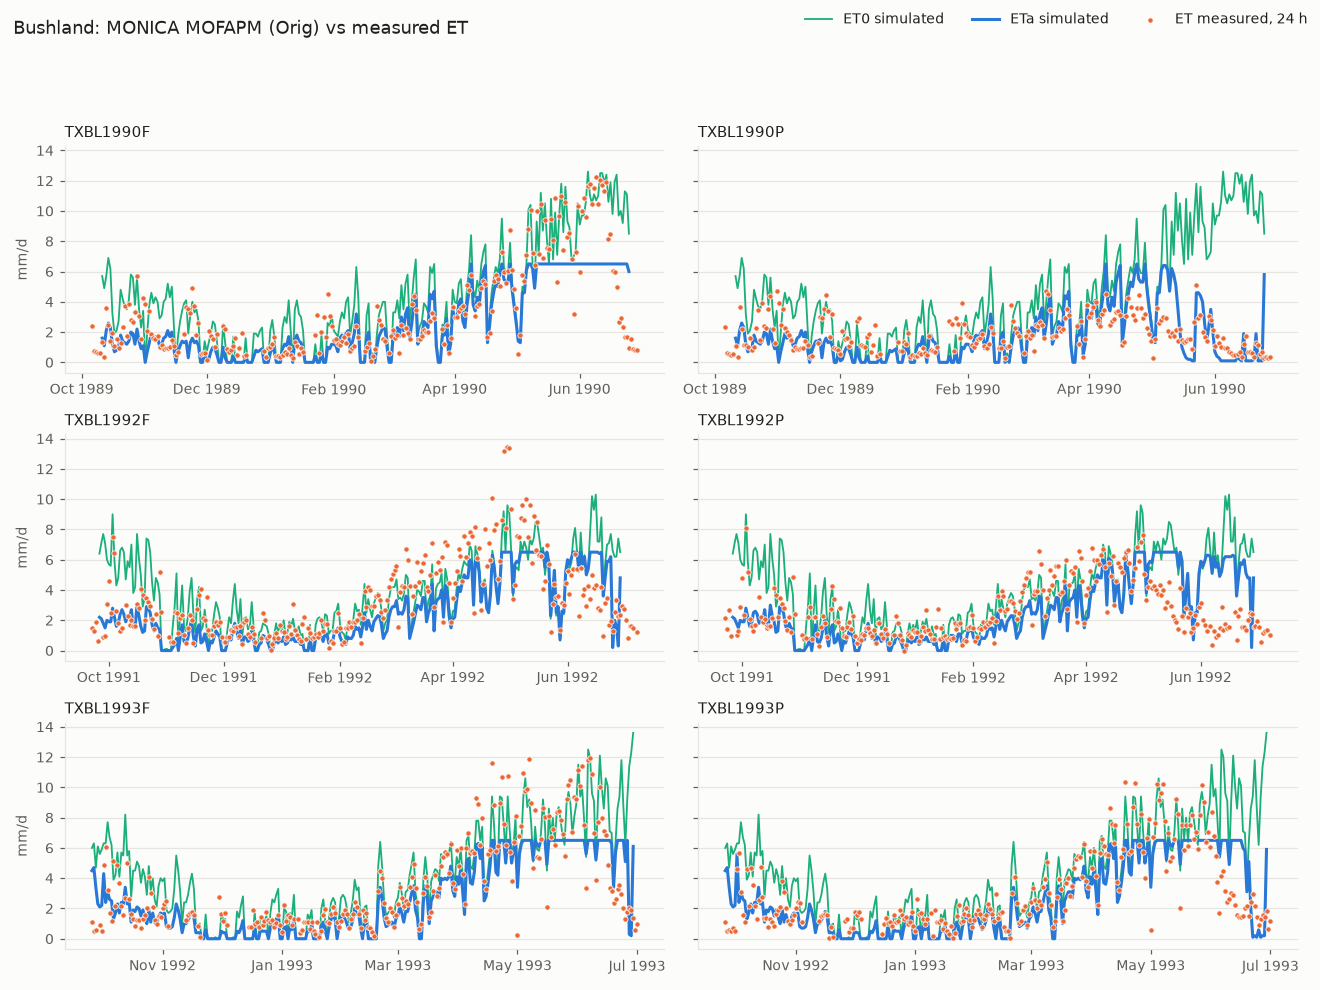

The file beside this chart, header and first rows:
treatment, ET days, ETa obs, ETa sim, bias mm/d, RMSE mm/d, ET0 sim (same days), emergence obs/sim, anthesis obs/sim, maturity obs/sim, LAI max obs/sim, yield obs/sim
TXBL1990F, 234, 825, 664, -0.69, 1.9, 1081, 1989-10-20 / 1989-10-21, 1990-05-16 / 1990-06-04, 1990-06-22 / -, 3.6 / 11.0, 4475 / -
TXBL1990P, 234, 444, 433, -0.05, 1.45, 1081, 1989-10-20 / 1989-10-21, 1990-05-15 / 1990-06-01, 1990-06-07 / 1990-06-14, 2.4 / 9.2, 1898 / 516
TXBL1992F, 269, 930, 705, -0.84, 1.82, 1036, 1991-10-07 / 1991-10-04, 1992-05-09 / 1992-05-22, 1992-06-19 / 1992-06-25, 7.1 / 12.1, 5847 / 4052
TXBL1992P, 266, 719, 692, -0.1, 1.9, 1013, 1991-10-07 / 1991-10-04, 1992-04-30 / 1992-05-23, 1992-06-09 / 1992-06-28, 5.9 / 12.2, 3197 / 4856
TXBL1993F, 246, 907, 736, -0.7, 1.82, 1126, 1992-10-09 / 1992-10-06, 1993-05-18 / 1993-05-31, 1993-06-21 / 1993-06-27, 4.1 / 10.6, 6422 / 4077
TXBL1993P, 253, 799, 703, -0.38, 1.62, 1133, 1992-10-09 / 1992-10-06, 1993-05-18 / 1993-05-29, 1993-06-14 / 1993-06-21, 4.0 / 9.6, 5031 / 2643
